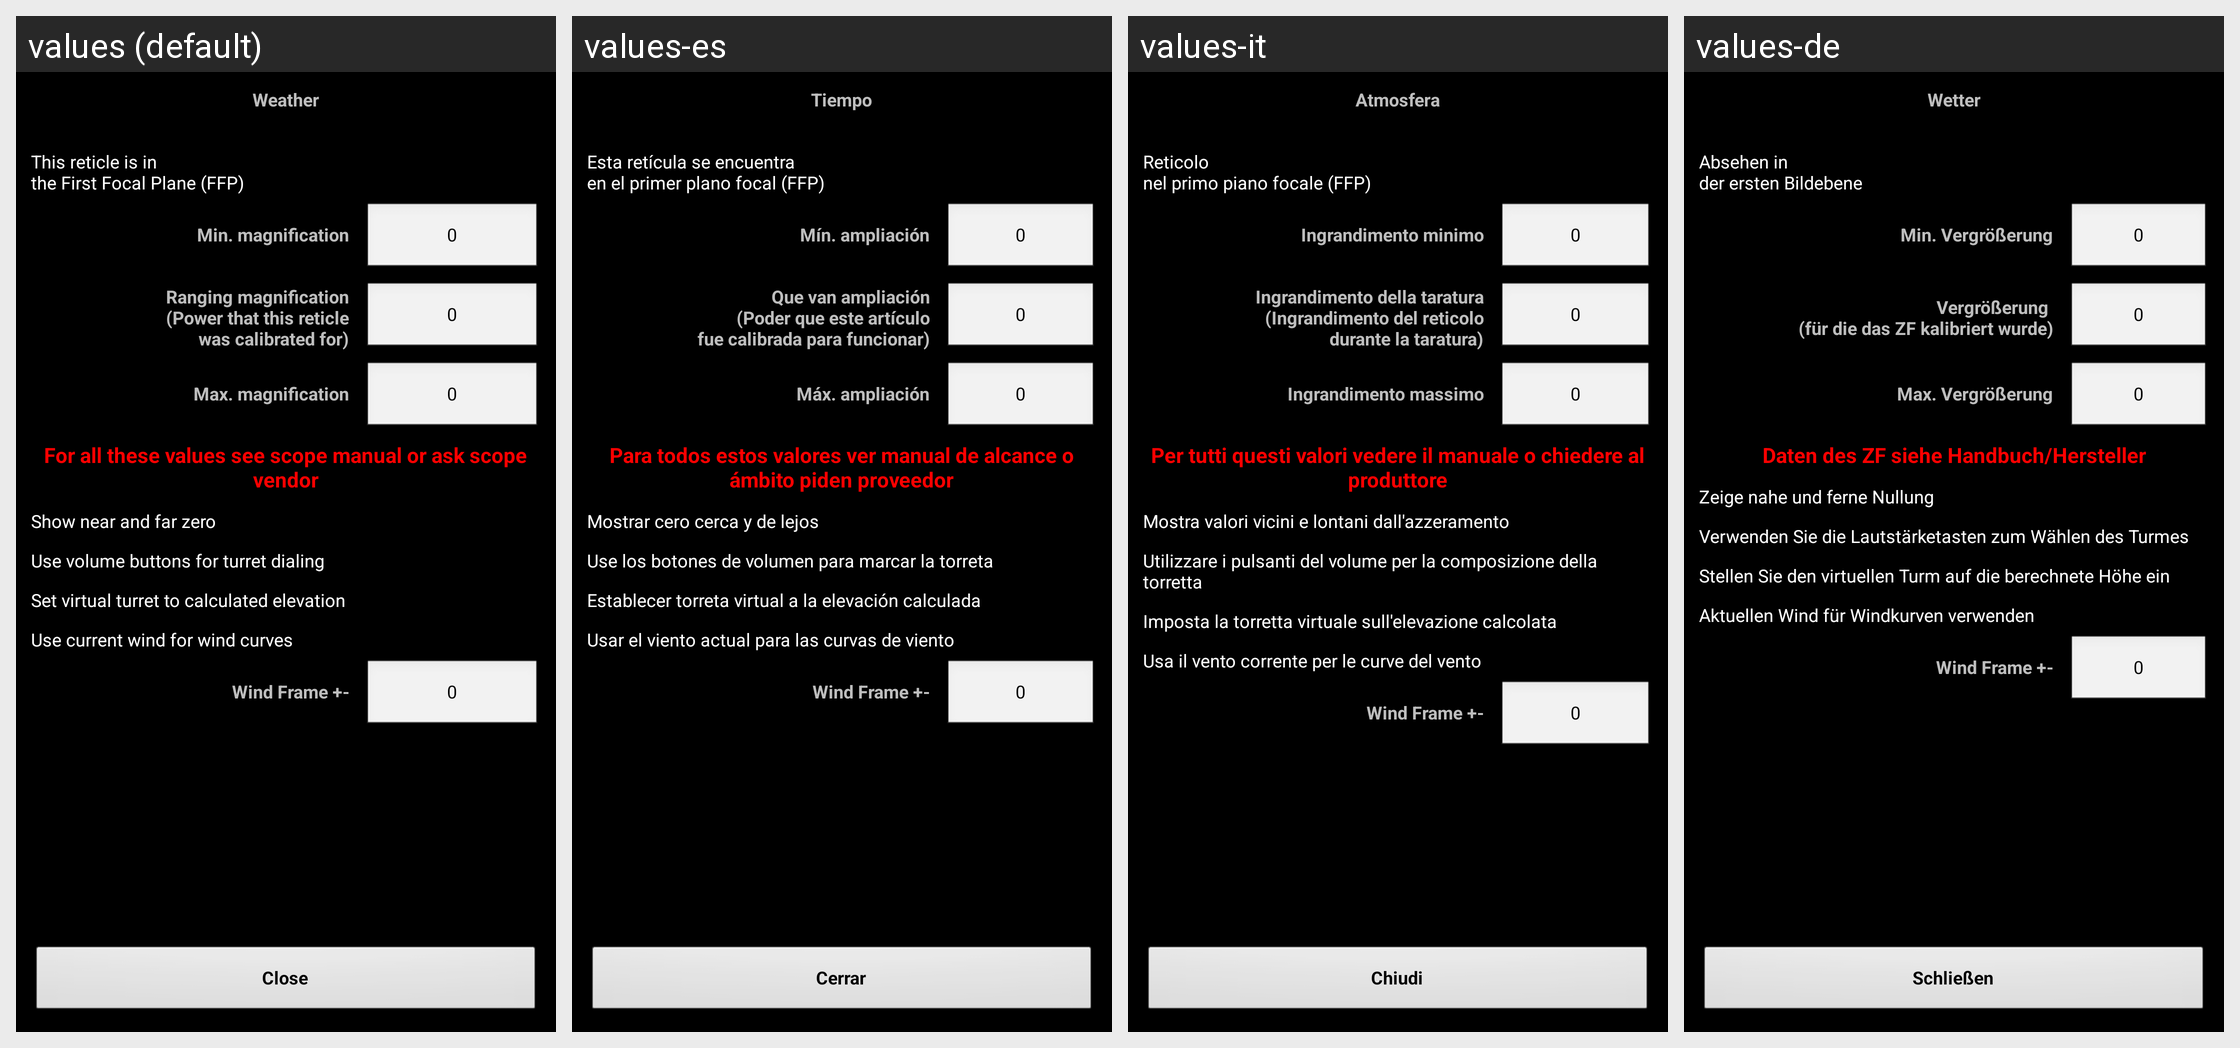

Here is an Android app screen in its default locale and in the app's own translations. Write out the translated-string differences for the strings that appear on this screen.
Android screen res/layout/scopesettings_new.xml rendered under 4 locales, left to right: values (default), values-es, values-it, values-de. Device: Nexus 5 (rendered at 1080×1920; each locale shown at half size, 540×960, under a caption strip naming it); theme MyTheme.
Other locales in the repository, not shown: values-ar, values-be, values-bg, values-bn, values-da, values-en-rGB, values-fa, values-fi, values-fr, values-hi, values-in, values-ja, values-ko, values-nb, values-nl, values-pl, values-pt, values-pt-rBR, values-pt-rPT, values-ru, values-sv, values-tg, values-tr, values-zh, values-zh-rCN, values-zh-rHK, values-zh-rSG, values-zh-rTW.
Strings drawn on this screen, with the default value and each locale's value (text and hints the layout hard-codes, and strings that could not be matched under every locale, appear in the picture but are not listed):

weather_label
  values: Weather
  values-es: Tiempo
  values-it: Atmosfera
  values-de: Wetter

FFP_label
  values: This reticle is in
      the First Focal Plane (FFP)
  values-es: Esta retícula se encuentra
      en el primer plano focal (FFP)
  values-it: Reticolo 
      nel primo piano focale (FFP)
  values-de: Absehen in
      der ersten Bildebene

MinMag_label
  values: Min. magnification
  values-es: Mín. ampliación
  values-it: Ingrandimento minimo
  values-de: Min. Vergrößerung

zero_text
  values: 0
  values-es: 0
  values-it: 0
  values-de: 0

TrueMag_label
  values: Ranging magnification
      (Power that this reticle
      was calibrated for)
  values-es: Que van ampliación
      (Poder que este artículo
      fue calibrada para funcionar)
  values-it: Ingrandimento della taratura
      (Ingrandimento del reticolo
      durante la taratura)
  values-de: Vergrößerung 
      (für die das ZF kalibriert wurde)

MaxMag_label
  values: Max. magnification
  values-es: Máx. ampliación
  values-it: Ingrandimento massimo
  values-de: Max. Vergrößerung

scopecomment_label
  values: For all these values see scope manual or ask scope vendor
  values-es: Para todos estos valores ver manual de alcance o ámbito piden proveedor
  values-it: Per tutti questi valori vedere il manuale o chiedere al produttore
  values-de: Daten des ZF siehe Handbuch/Hersteller

show_zero
  values: Show near and far zero
  values-es: Mostrar cero cerca y de lejos
  values-it: Mostra valori vicini e lontani dall'azzeramento
  values-de: Zeige nahe und ferne Nullung

use_volume_buttons_label
  values: Use volume buttons for turret dialing
  values-es: Use los botones de volumen para marcar la torreta
  values-it: Utilizzare i pulsanti del volume per la composizione della torretta
  values-de: Verwenden Sie die Lautstärketasten zum Wählen des Turmes

set_turret_at_start_label
  values: Set virtual turret to calculated elevation
  values-es: Establecer torreta virtual a la elevación calculada
  values-it: Imposta la torretta virtuale sull'elevazione calcolata
  values-de: Stellen Sie den virtuellen Turm auf die berechnete Höhe ein

use_cur_wind_for_windcurves_label
  values: Use current wind for wind curves
  values-es: Usar el viento actual para las curvas de viento
  values-it: Usa il vento corrente per le curve del vento
  values-de: Aktuellen Wind für Windkurven verwenden

close_label
  values: Close
  values-es: Cerrar
  values-it: Chiudi
  values-de: Schließen
